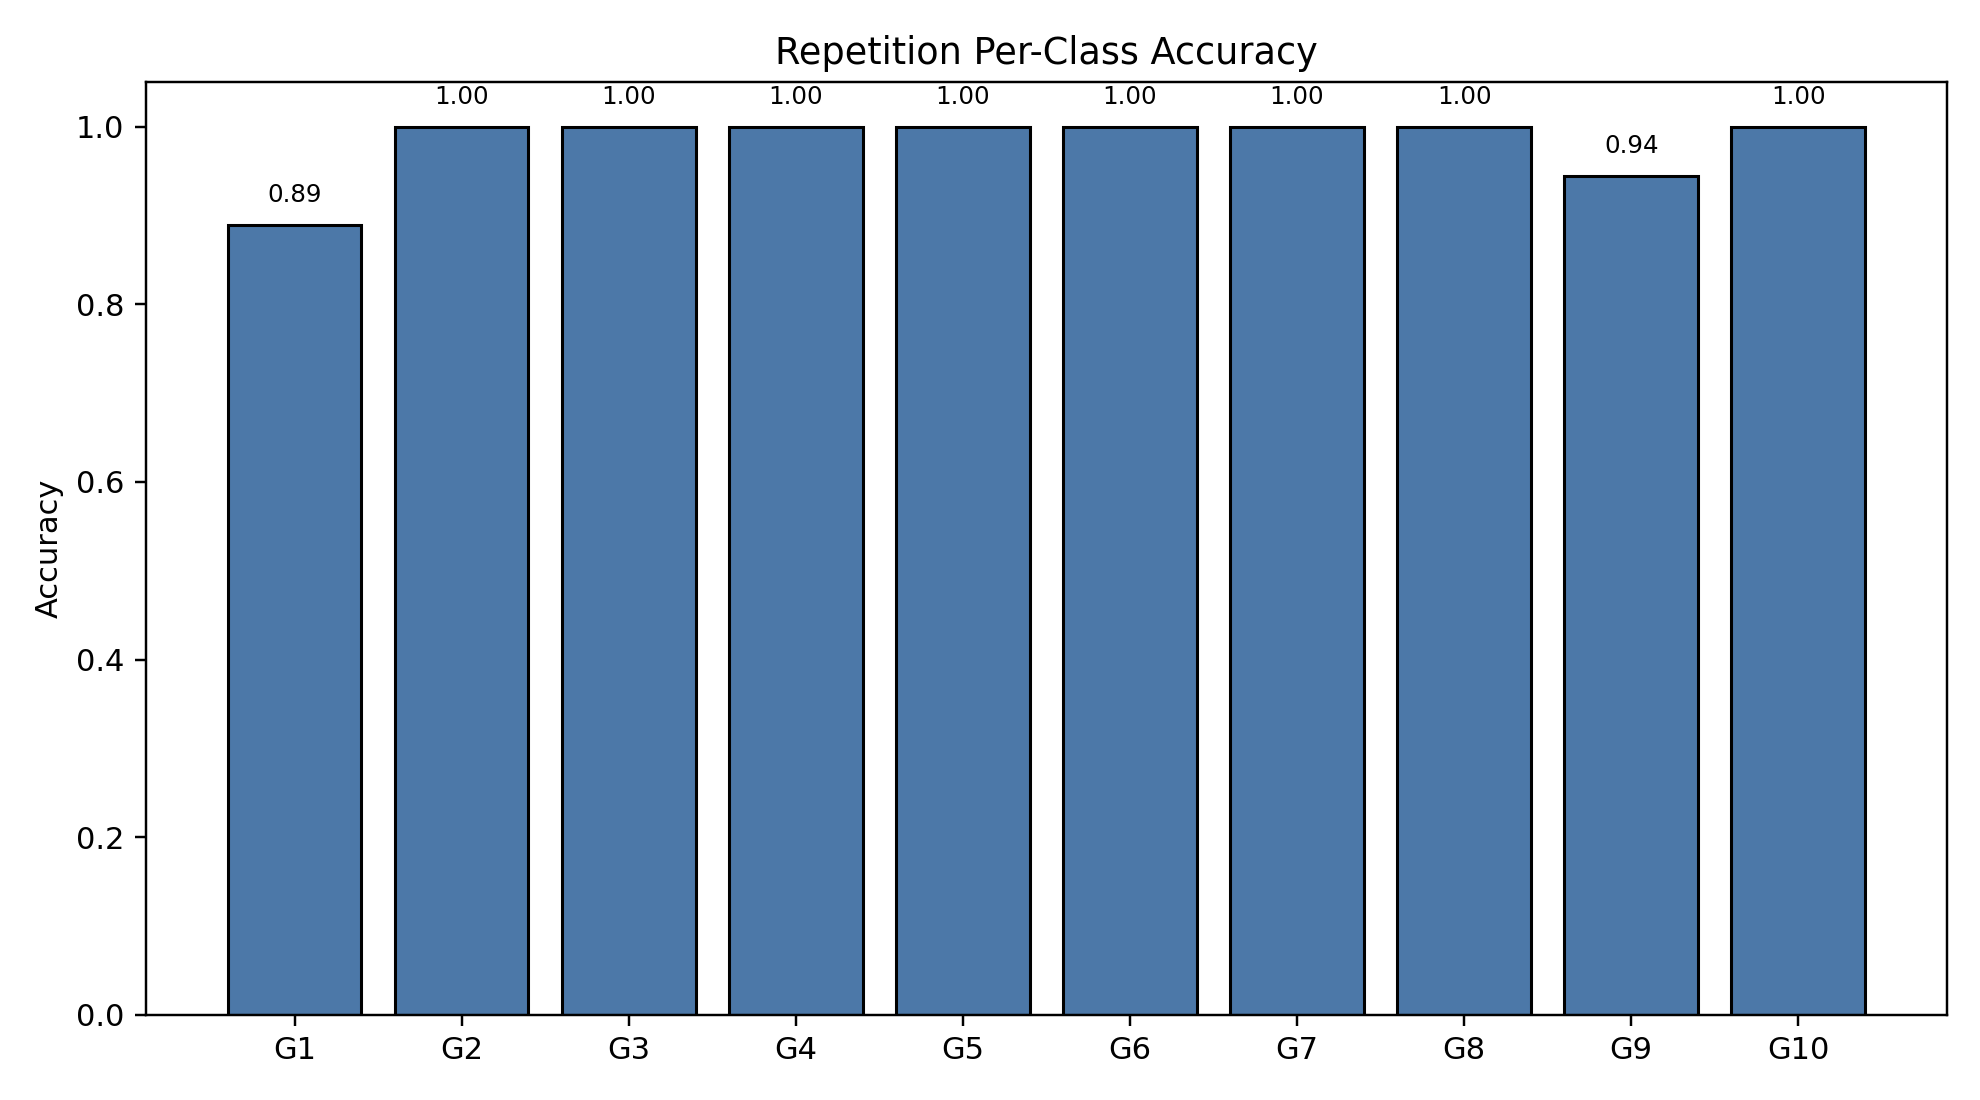

The table this chart was drawn from, first rows:
class_index, gesture_id, support, correct, accuracy
0, 1, 18, 16, 0.8889
1, 2, 18, 18, 1.0
2, 3, 18, 18, 1.0
3, 4, 18, 18, 1.0
4, 5, 18, 18, 1.0
5, 6, 18, 18, 1.0
6, 7, 18, 18, 1.0
7, 8, 18, 18, 1.0
8, 9, 18, 17, 0.9444
9, 10, 18, 18, 1.0
